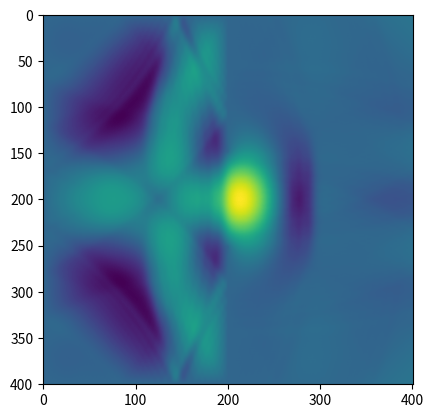

Write the Python code that produced this figure.
# -*- coding: utf-8 -*-
"""
Created on Mon Mar 22 08:53:43 2021

@author: jyh76
"""


import numpy as np

T = 5
tstep = 5e-3
tnum = int(1+T/tstep)
t = np.linspace(0, T, tnum)

delta = 5e-1
X = 2
xstep = 1e-2
xnum = int(1+2*X/xstep)
x = np.linspace(-X, X, xnum)

Y = X
ystep = xstep
ynum = xnum
y = x

xx, yy = np.meshgrid(x, y, indexing='ij')
d = 1/2
epsilon = 1e-8
solid = (np.abs(xx)==2) & (yy<=0)
solid = solid | ((np.abs(xx) > d) & (yy==0))
solid = solid | (yy==-2)

openbound_left = (xx==-X) & ((yy>0) & (yy != Y))
openbound_right = (xx==X) & (yy>0) & (yy != Y)
openbound_up = (yy==2)
openbound = openbound_left | openbound_right | openbound_up
oplr = openbound_left[0, :]
oplr_ = (yy>=0)
oplr_ = oplr_[0, :]

bound = solid | openbound
interior = ~ bound
outbound = (np.abs(xx)==X) | (np.abs(yy)==Y)

## initial
u = np.empty((tnum, xnum, ynum))
y0 = 0.5
r = np.sqrt(xx**2 + (yy-y0)**2)
delta_in = r<=delta
delta_out = ~ delta_in 
u[0, delta_in] = np.cos(np.pi*r[delta_in]/(2*delta))
u[0, delta_out] = 0

u[1, bound] = u[0, bound]
u0x_diff = np.empty((xnum, ynum))
u0y_diff = np.empty((xnum, ynum))
u0x_diff[1:-1, :] = np.diff(u[0], n=2, axis=0)
u0y_diff[:, 1:-1] = np.diff(u[0], n=2, axis=1)

u[1, interior] = u[0, interior] + tstep**2/2*(u0x_diff[interior]/(xstep**2) + u0y_diff[interior]/(ystep**2))

for i in range(2, tnum):
    u_last1 = u[i-1]
    u_last2 = u[i-2]
    ux_diff = np.zeros((xnum, ynum))
    uy_diff = np.zeros((xnum, ynum))
    ux_diff[1:-1, :] = np.diff(u_last1, n=2, axis=0)
    uy_diff[:, 1:-1] = np.diff(u_last1, n=2, axis=1)
    u[i, interior] = (tstep**2)*(ux_diff[interior]/xstep**2 + uy_diff[interior]/ystep**2) \
                      + 2*u_last1[interior] - u_last2[interior]
    
    ## boundary
    u[i, solid] = 0
    
    ## x=-2 y>0
    tmp1 = (u[i, 1, oplr] - u_last1[1, oplr] + u_last1[0, oplr])/(xstep*tstep)
    tmp2 = (2*u_last1[0, oplr] - u_last2[0, oplr])/(tstep**2)
    tmp3 = np.diff(u[i, 0, oplr_], n=2)/(2*ystep**2)
    u[i, 0, oplr] = (tmp1+ tmp2 + tmp3)/(1/(tstep**2) + 1/(xstep*tstep))
    
    ## x=2 y>0
    tmp1 = (u[i, -2, oplr] + u_last1[-1, oplr] - u_last1[-2, oplr])/(tstep*xstep)
    tmp2 = (2*u_last1[-1, oplr]-u_last2[-1, oplr])/(tstep**2)
    tmp3 = np.diff(u[i, -1, oplr_], n=2)/(2*ystep**2)
    u[i, -1, oplr] = (tmp1+ tmp2 + tmp3)/(1/(tstep**2) + 1/(xstep*tstep))
    
    ## y=2
    tmp1 = (u[i, 1:-1, -2] + u_last1[1:-1, -1] - u_last1[1:-1, -2])/(tstep*ystep)
    tmp2 = (2*u_last1[1:-1, -1] - u_last2[1:-1, -1])/(tstep**2)
    tmp3 = np.diff(u_last1[:, -1], n=2)/(xstep**2)
    u[i, 1:-1, -1] = (tmp1+tmp2+tmp3)/(1/(tstep**2)+1/(ystep*tstep))

    # ## x = -2   y = 2
    # tmp1 = (u[i, 1, -1] - u_last1[1, -1] + u_last1[0, -1])/xstep
    # tmp2 = (u[i, 0, -2] + u_last1[0, -1] - u_last1[0, -2])/ystep
    # tmp3 = -3/2*(u[i, 0, -1] - 2*u_last1[0, -1] + u_last2[0, -1])/tstep
    # u[i, 0, -1] = (tmp1 + tmp2 + tmp3)/(1/xstep + 1/ystep)

    # ## x = 2   y = 2
    # tmp1 = (u[i, -2, -1] - u_last1[-2, -1] + u_last1[-1, -1])/xstep
    # tmp2 = (u[i, -1, -2] + u_last1[-1, -1] - u_last1[-1, -2])/ystep
    # tmp3 = -3/2*(u[i, -1, -1] - 2*u_last1[-1, -1] + u_last2[-1, -1])/tstep
    # u[i, -1, -1] = (tmp1 + tmp2 + tmp3)/(1/xstep + 1/ystep)
    
    u[i, 0, -1] = (u[i, 1, -1] + u[i, 0, -2])/2
    u[i, -1, -1] = (u[i, -1, -2] + u[i, -2, -1])/2
## plot

# import matplotlib.pyplot as plt
# fig=plt.figure()
# ax=fig.add_subplot(1,1,1)
# ax.set_xlabel('x')
# ax.set_ylabel('u')
# ax.set_title('wave')
# for i in range(1000):
#     obsX = x
#     obsY = u[i,:]
#     ax.plot(obsX,obsY,c='b')
#     ax.view_init(azim=0, elev=90)
#     plt.pause(0.01)


import numpy as np
import matplotlib.pyplot as plt
from matplotlib.animation import FuncAnimation   
fig, ax = plt.subplots()
# u_tmp =u[0, :, 0:ynum//2]

img = plt.imshow(u[-1])

# nums = int(1/tstep)   

# def init():
#     ax.set_xlim(-2, 2)
#     ax.set_ylim(-2, 2)
#     return img

# def update(step):
#     z = u[step]
#     img.set_data(z) 
#     return img

# ani = FuncAnimation(fig, update, frames=range(nums), init_func=init,interval=5e3//nums)
plt.show()






